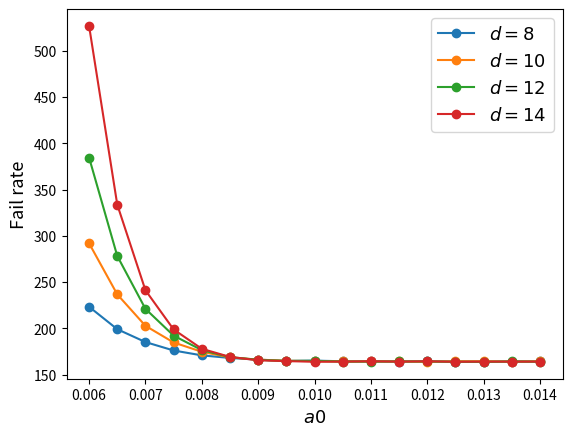

Reproduce this figure in Python.
import matplotlib.pyplot as plt
import numpy as np

# Over a0
# a0 = [2, 4, 6, 8]
# GHZ_8 = [.0607, .3914, .4369, .7445]
# GHZ_12 = [.0186, .1997, .3227, .7609]
# GHZ_16 = [.0071, .1976, .3172, .7904]
#
#
# a03 = [2, 4, 6, 8, 12]
# GHZ3_8 = [.3745, .7415, .8347, .91, .9143]
# GHZ3_12 = [.231, .7215, .7444, .8817, .9374]
# GHZ3_16 = [.1945, .7569, .8136, .9104, .9206]


# Over eta
# eta = [1/30, 1/40, 1/50, 1/60, 1/70, 1/80]
# GHZ_8 = [0.0144, 0.0449, 0.8002, 0.934, 0.9362, 0.9372]
# GHZ_12 = [0.0014, 0.0093, 0.8289, 0.9401, 0.9425, 0.9493]
# GHZ_16 = [0.0009, 0.003, 0.8117, 0.944, 0.949, 0.953]


# PQ test cycles=50
pq = [0.0060, 0.0080, 0.0100, 0.0120, 0.0140, 0.0160, 0.0180, 0.0200, 0.0220, 0.0240, 0.0260, 0.0280, 0.0300, 0.0320, 0.0340]
d4 = [0.0479, 0.0827, 0.1380, 0.2012, 0.2735, 0.3440, 0.4209, 0.4877, 0.5516, 0.6133, 0.6542, 0.6831, 0.7151, 0.7169, 0.7339]
d8 = [0.0006, 0.0019, 0.0033, 0.0099, 0.0275, 0.0535, 0.1130, 0.1919, 0.2902, 0.4146, 0.5455, 0.6370, 0.6969, 0.7189, 0.7392]
d12 =[0.0000, 0.0001, 0.0001, 0.0011, 0.0041, 0.0148, 0.0403, 0.0866, 0.1951, 0.3364, 0.5012, 0.6349, 0.7074, 0.7361, 0.7521]
d16 =[0.0000, 0.0000, 0.0000, 0.0004, 0.0008, 0.0049, 0.0167, 0.0513, 0.1463, 0.3073, 0.5068, 0.6589, 0.7261, 0.7427, 0.7476]

# With cycles=distance
d4 = [0.0062, 0.0087, 0.0143, 0.0213, 0.0281, 0.0393, 0.0527, 0.0668, 0.0810, 0.1067, 0.1265, 0.1473, 0.1722, 0.1936, 0.2183]
d8 = [0.0001, 0.0004, 0.0019, 0.0040, 0.0079, 0.0132, 0.0270, 0.0467, 0.0745, 0.1043, 0.1487, 0.2052, 0.2644, 0.3373, 0.3930]
d12= [0.0000, 0.0001, 0.0004, 0.0011, 0.0027, 0.0068, 0.0170, 0.0335, 0.0755, 0.1336, 0.2086, 0.2916, 0.3980, 0.5007, 0.5706]
d16= [0.0000, 0.0000, 0.0001, 0.0001, 0.0009, 0.0031, 0.0095, 0.0301, 0.0685, 0.1462, 0.2700, 0.3878, 0.5233, 0.6310, 0.6825]


# d4 = np.array(d4)
# d8 = np.array(d8)
# d12 = np.array(d12)
# d16 = np.array(d16)
#
# plt.plot(pq, 1-d4, 'o-', label=r"$d=4$")
# plt.plot(pq, 1-d8, 'o-', label=r"$d=8$")
# plt.plot(pq, 1-d12, 'o-', label=r"$d=12$")
# plt.plot(pq, 1-d16, 'o-', label=r"$d=16$")


# cycles=2distance
# d4 = [0.0078, 0.0152, 0.0240, 0.0404, 0.0554, 0.0742, 0.0927, 0.1320, 0.1611, 0.1879, 0.2183, 0.2623, 0.2971, 0.3371, 0.3698]
# d8 = [0.0000, 0.0005, 0.0033, 0.0052, 0.0111, 0.0198, 0.0429, 0.0798, 0.1245, 0.1864, 0.2585, 0.3472, 0.4274, 0.4986, 0.5801]
# d12= [0.0000, 0.0000, 0.0000, 0.0004, 0.0026, 0.0101, 0.0245, 0.0518, 0.1105, 0.1995, 0.3313, 0.4606, 0.5856, 0.6654, 0.7151]
# d16= [0.0001, 0.0000, 0.0001, 0.0003, 0.0014, 0.0024, 0.0115, 0.0386, 0.1097, 0.2165, 0.4007, 0.5613, 0.6832, 0.7327, 0.7467]

# cycles=3distance
# d4 = [0.0126, 0.0247, 0.0387, 0.0558, 0.0759, 0.1067, 0.1368, 0.1795, 0.2090, 0.2605, 0.3042, 0.3500, 0.3791, 0.4332, 0.4809]
# d8 = [0.0001, 0.0004, 0.0024, 0.0053, 0.0123, 0.0313, 0.0619, 0.1021, 0.1708, 0.2503, 0.3429, 0.4416, 0.5356, 0.6090, 0.6716]
# d12= [0.0000, 0.0000, 0.0002, 0.0010, 0.0043, 0.0097, 0.0287, 0.0728, 0.1538, 0.2717, 0.4189, 0.5622, 0.6632, 0.7217, 0.7492]
# d16= [0.0000, 0.0000, 0.0000, 0.0000, 0.0014, 0.0041, 0.0155, 0.0464, 0.1366, 0.2967, 0.4857, 0.6524, 0.7243, 0.7529, 0.7456]

###################3 Using the cheat decoder, c=d
pq = [0.0060, 0.0080, 0.0100, 0.0120, 0.0140, 0.0160, 0.0180, 0.0200, 0.0220, 0.0240, 0.0260, 0.0280, 0.0300, 0.0320, 0.0340]
# d4 = [0.0038, 0.0073, 0.0130, 0.0148, 0.0242, 0.0283, 0.0412, 0.0519, 0.0714, 0.0832, 0.1012, 0.1151, 0.1360, 0.1600, 0.1785]
# d8 = [0.0000, 0.0001, 0.0003, 0.0008, 0.0018, 0.0057, 0.0133, 0.0214, 0.0361, 0.0598, 0.0903, 0.1337, 0.1775, 0.2261, 0.2876]
# d12= [0.0000, 0.0000, 0.0000, 0.0003, 0.0007, 0.0016, 0.0044, 0.0126, 0.0262, 0.0572, 0.1107, 0.1765, 0.2641, 0.3674, 0.4745]
# d16= [0.0000, 0.0000, 0.0000, 0.0000, 0.0000, 0.0005, 0.0013, 0.0084, 0.0238, 0.0589, 0.1381, 0.2498, 0.3843, 0.5233, 0.6177]
#
# Cheat decoder c=100
# d4 = [0.0890, 0.1594, 0.2392, 0.3359, 0.4301, 0.5176, 0.5943, 0.6570, 0.6954, 0.7172, 0.7348, 0.7458, 0.7511, 0.7564, 0.7511]
# d8 = [0.0004, 0.0010, 0.0039, 0.0155, 0.0424, 0.0943, 0.1785, 0.3018, 0.4455, 0.5802, 0.6709, 0.7307, 0.7431, 0.7374, 0.7533]
# d12= [0.0000, 0.0001, 0.0002, 0.0015, 0.0034, 0.0148, 0.0490, 0.1318, 0.2991, 0.4861, 0.6413, 0.7249, 0.7543, 0.7495, 0.7467]



# P test Q=0
# p = [0.095, 0.096, 0.097, 0.098, 0.100, 0.101, 0.102, 0.103, 0.104, 0.105]
# d4 =[0.2474, 0.2644, 0.2641, 0.2699, 0.2892, 0.2786, 0.2824, 0.2786, 0.3005, 0.2982]
# d8 =[0.2221, 0.2295, 0.2331, 0.2402, 0.2664, 0.2568, 0.2814, 0.2812, 0.3008, 0.2970]
# d12=[0.2028, 0.2094, 0.2242, 0.2277, 0.2403, 0.2596, 0.2709, 0.2754, 0.2964, 0.3041]
# d16=[0.1903, 0.1952, 0.2086, 0.2204, 0.2446, 0.2553, 0.2812, 0.2867, 0.2896, 0.3008]

# plt.plot(a03, GHZ3_8, 'o-', label=r"$d=8$")
# plt.plot(a03, GHZ3_12, 'o-', label=r"$d=12$")
# plt.plot(a03, GHZ3_16, 'o-', label=r"$d=16$")
#

# plt.plot(eta, GHZ_8, 'o-', label=r"$d=8$")
# plt.plot(eta, GHZ_12, 'o-', label=r"$d=12$")
# plt.plot(eta, GHZ_16, 'o-', label=r"$d=16$")


# Recalculation of the PQ test ------------------------------------------------------------------------------
#### Equal X Y Z error p/3
#### cycles = d
pq = [0.0220, 0.0240, 0.0260, 0.0280, 0.0300, 0.0320, 0.0340]
d8 = [0.0067, 0.0130, 0.0230, 0.0327, 0.0520, 0.0770, 0.0970]
d12= [0.0018, 0.0028, 0.0087, 0.0212, 0.0335, 0.0627, 0.0985]
d16= [0.0005, 0.0013, 0.0042, 0.0093, 0.0239, 0.0520, 0.1062]
# #
# # #### cycles = 3d
# d8 = [0.0323, 0.0541, 0.0918, 0.1326, 0.1946, 0.2634, 0.3446]
# d12= [0.0067, 0.0174, 0.0353, 0.0752, 0.1362, 0.2366, 0.3664]
# d16= [0.0017, 0.0061, 0.0142, 0.0451, 0.1037, 0.2208, 0.3981]
# # #
# # ### Only Z err and q stab lie in stars
# # #### cycles = d
# d8 = [0.0361, 0.0620, 0.0869, 0.1315, 0.1798, 0.2300, 0.2899]
# d12= [0.0291, 0.0591, 0.1117, 0.1777, 0.2718, 0.3722, 0.4676]
# d16= [0.0206, 0.0604, 0.1320, 0.2499, 0.3927, 0.5176, 0.6273]

#### cycles = 16
d8 = [0.0918, 0.1361, 0.2048, 0.2855, 0.3773, 0.4559, 0.5421]
d12= [0.0438, 0.0881, 0.1639, 0.2541, 0.3709, 0.4834, 0.5845]
d16= [0.0215, 0.0582, 0.1326, 0.2521, 0.3909, 0.5263, 0.6187]

# pq=[0.026, 0.027, 0.028, 0.029, 0.03, 0.031, 0.032, 0.033]
# d8= [0.01136, 0.01354, 0.01627, 0.019, 0.02303, 0.02551, 0.02909, 0.03301]
# d10= [0.01015, 0.01207, 0.01499, 0.0185, 0.02216, 0.02574, 0.02975, 0.03366]
# d12= [0.00894, 0.01163, 0.01546, 0.0187, 0.02298, 0.02725, 0.03089, 0.03509]
# d14= [0.00875, 0.01178, 0.01508, 0.0191, 0.02391, 0.02781, 0.03203, 0.03622]





# Circuit error rate p test --------------------------------------------
#### cycles = d
# pq = [0.0040, 0.0045, 0.0050, 0.0055, 0.0060, 0.0065, 0.0070, 0.0075, 0.0080, 0.0085, 0.0090]

# WRONG IMPLEMENTATION
# d8= [0.00045, 0.00030, 0.00105, 0.00175, 0.00195, 0.00420, 0.00790, 0.00720, 0.01290, 0.01965, 0.01585]
# d12=[0.00000, 0.00005, 0.00015, 0.00045, 0.00075, 0.00035, 0.00150, 0.00160, 0.00835, 0.00350, 0.01025]
# d16=[0.00000, 0.00000, 0.00005, 0.00000, 0.00005, 0.00035, 0.00120, 0.00080, 0.00380, 0.00315, 0.00790]

# STILL WRONG
# d8 = [0.00280, 0.00715, 0.00975, 0.01420, 0.02070, 0.02575, 0.03380, 0.05875, 0.07865, 0.08710, 0.11765]
# d12= [0.00045, 0.00130, 0.00260, 0.00335, 0.00790, 0.01670, 0.02275, 0.04380, 0.05690, 0.08790, 0.12240]
# d16= [0.00005, 0.00025, 0.00055, 0.00180, 0.00420, 0.00840, 0.01770, 0.02985, 0.05855, 0.08950, 0.19810]

# STILL WRONG
# d8 = [0.00216667, 0.00296667, 0.00456667, 0.00671667, 0.01050000, 0.01550000, 0.02168333, 0.02840000, 0.03746667, 0.04950000, 0.06291667]
# d12= [0.00010000, 0.00041667, 0.00080000, 0.00141667, 0.00331667, 0.00550000, 0.00961667, 0.01551667, 0.02301667, 0.03625000, 0.05433333]
# d16= [0.00003333, 0.00010000, 0.00020000, 0.00043333, 0.00078333, 0.00216667, 0.00465000, 0.00861667, 0.01568333, 0.02828333, 0.05267773]

# cycles = d WRONG!!!!!
# pq = [0.0040, 0.0045, 0.0050, 0.0055, 0.0060, 0.0065, 0.0070, 0.0075, 0.0080, 0.0085, 0.0090, 0.0095, 0.0100, 0.0105, 0.0110]
# d8 = [0.00100, 0.00250, 0.00420, 0.00705, 0.01085, 0.01630, 0.02080, 0.03025, 0.04260, 0.05880, 0.07310, 0.09485, 0.12130, 0.14930, 0.18585]
# d12= [0.00000, 0.00030, 0.00065, 0.00170, 0.00265, 0.00550, 0.00975, 0.01710, 0.02435, 0.04440, 0.06490, 0.10475, 0.14100, 0.18810, 0.24800]
# d16= [0.00000, 0.00000, 0.00010, 0.00025, 0.00065, 0.00215, 0.00485, 0.00865, 0.01945, 0.03895, 0.06370, 0.11195, 0.16875, 0.23805, 0.33380]




pq = [0.006, 0.0065, 0.007, 0.0075, 0.008, 0.0085, 0.009, 0.0095, 0.01, 0.0105,
0.011, 0.0115, 0.012, 0.0125, 0.013, 0.0135, 0.014]

d8 = [0.00689, 0.00773, .00831, 0.00874, .00901, 0.00916, 0.00926, 0.00934,
      0.00932, 0.00936, .00936, 0.00938, .00937, 0.00939, .00938, 0.00938,
      0.00937]
d10= [0.00527, 0.00650, 0.00759, 0.00833, 0.00881, 0.00913, 0.00926, 0.00933, 0.00935,
      0.00937, 0.00937,
      0.00937, 0.00939,
      0.00936, 0.00936,
      0.00938, 0.00936]

d12= [0.004, 0.00553, 0.00696, 0.00801, 0.00872, 0.00911, 0.00927, 0.00934,
      0.00933, 0.00938, 0.00938, 0.00937, 0.00937, 0.00939, 0.0094, 0.00937,
      0.00939]

d14= [0.00292, 0.00461, 0.00638, 0.00774, 0.00865, 0.0091, 0.0093, 0.00935,
      0.00939, 0.00938, 0.00936, 0.00938, 0.00936, 0.00939, 0.00938, 0.00938,
      0.00938]




# d4 = np.array(d4)
d8 = np.array(d8)*.65
d10 = np.array(d10)*.65
d12 = np.array(d12)*.65
d14 = np.array(d14)*.65

# d8 = np.array(d82)/16
# d12 = np.array(d122)/16
# d16 = np.array(d162)/16


# plt.plot(pq, 1-d4, 'o-', label=r"$d=4$")
plt.plot(pq, 1/d8, 'o-', label=r"$d=8$")
plt.plot(pq, 1/d10, 'o-', label=r"$d=10$")
plt.plot(pq, 1/d12, 'o-', label=r"$d=12$")
plt.plot(pq, 1/d14, 'o-', label=r"$d=14$")



# plt.plot(pq, 1-d4, 'o-', label=r"$d=4$")
# plt.plot(pq, 1-d8, 'o-', label=r"$d=8$")
# plt.plot(pq, 1-d12, 'o-', label=r"$d=12$")
# plt.plot(pq, 1-d16, 'o-', label=r"$d=16$")


# plt.ylim([0.4, 1])
plt.ylabel(r"Fail rate", fontsize=13)
plt.xlabel(r"$a0$", fontsize=13)
plt.legend(fontsize=13)
plt.show()
